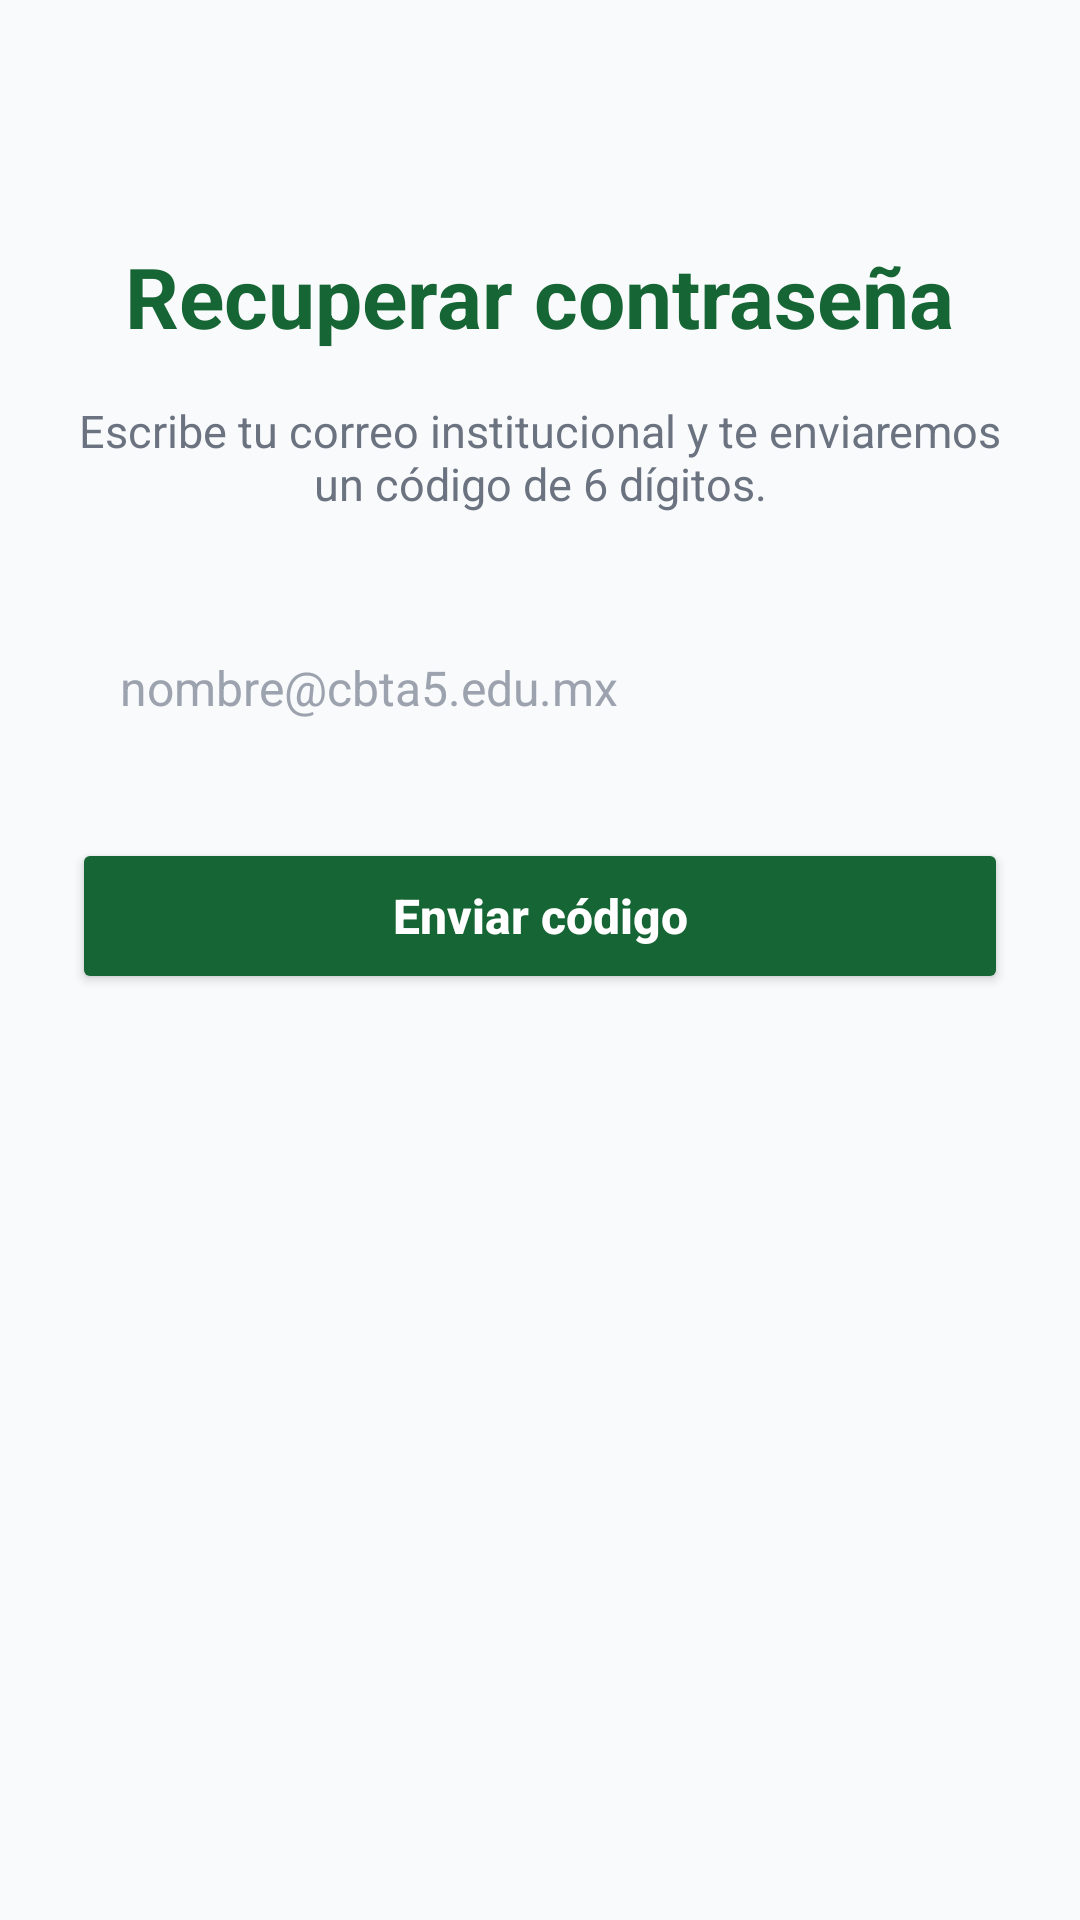

Produce the Android XML layout that renders to this screen, including the resource entries it uses.
<!-- AndroidManifest.xml: application theme Theme.RegistroDeAsistencias -->
<!-- res/layout/activity_recuperar.xml -->
<?xml version="1.0" encoding="utf-8"?>
<androidx.constraintlayout.widget.ConstraintLayout xmlns:android="http://schemas.android.com/apk/res/android"
    xmlns:app="http://schemas.android.com/apk/res-auto"
    xmlns:tools="http://schemas.android.com/tools"
    android:id="@+id/main"
    android:layout_width="match_parent"
    android:layout_height="match_parent"
    android:background="@color/bg_light"
    tools:context=".Vista.RecuperarActivity">

    <TextView
        android:id="@+id/txtTitulo"
        android:layout_width="wrap_content"
        android:layout_height="wrap_content"
        android:layout_marginTop="80dp"
        android:text="Recuperar contraseña"
        android:textColor="@color/green_dark"
        android:textSize="28sp"
        android:textStyle="bold"
        app:layout_constraintEnd_toEndOf="parent"
        app:layout_constraintStart_toStartOf="parent"
        app:layout_constraintTop_toTopOf="parent" />

    <TextView
        android:id="@+id/txtInstruccion"
        android:layout_width="0dp"
        android:layout_height="wrap_content"
        android:layout_marginHorizontal="24dp"
        android:layout_marginTop="16dp"
        android:gravity="center"
        android:text="Escribe tu correo institucional y te enviaremos un código de 6 dígitos."
        android:textColor="@color/text_secondary"
        android:textSize="15sp"
        app:layout_constraintEnd_toEndOf="parent"
        app:layout_constraintStart_toStartOf="parent"
        app:layout_constraintTop_toBottomOf="@id/txtTitulo" />

    <EditText
        android:id="@+id/txtCorreo"
        android:layout_width="0dp"
        android:layout_height="52dp"
        android:layout_marginHorizontal="24dp"
        android:layout_marginTop="32dp"
        android:background="@drawable/bg_campo"
        android:hint="nombre@cbta5.edu.mx"
        android:inputType="textEmailAddress"
        android:paddingHorizontal="16dp"
        android:textColor="@color/text_primary"
        android:textColorHint="@color/text_muted"
        android:textSize="16sp"
        app:layout_constraintEnd_toEndOf="parent"
        app:layout_constraintStart_toStartOf="parent"
        app:layout_constraintTop_toBottomOf="@id/txtInstruccion" />

    <Button
        android:id="@+id/btnEnviarCodigo"
        android:layout_width="0dp"
        android:layout_height="52dp"
        android:layout_marginHorizontal="24dp"
        android:layout_marginTop="24dp"
        android:backgroundTint="@color/green_dark"
        android:text="Enviar código"
        android:textAllCaps="false"
        android:textColor="@color/white"
        android:textSize="16sp"
        android:textStyle="bold"
        app:layout_constraintEnd_toEndOf="parent"
        app:layout_constraintStart_toStartOf="parent"
        app:layout_constraintTop_toBottomOf="@id/txtCorreo" />

</androidx.constraintlayout.widget.ConstraintLayout>
<!-- resources referenced by this layout -->
<resources>
  <color name="bg_light">#F9FAFB</color>
  <color name="green_dark">#166534</color>
  <color name="text_muted">#9CA3AF</color>
  <color name="text_primary">#111827</color>
  <color name="text_secondary">#6B7280</color>
  <color name="white">#FFFFFFFF</color>
  <style name="Theme.RegistroDeAsistencias" parent="Theme.AppCompat.Light.NoActionBar" />
</resources>
